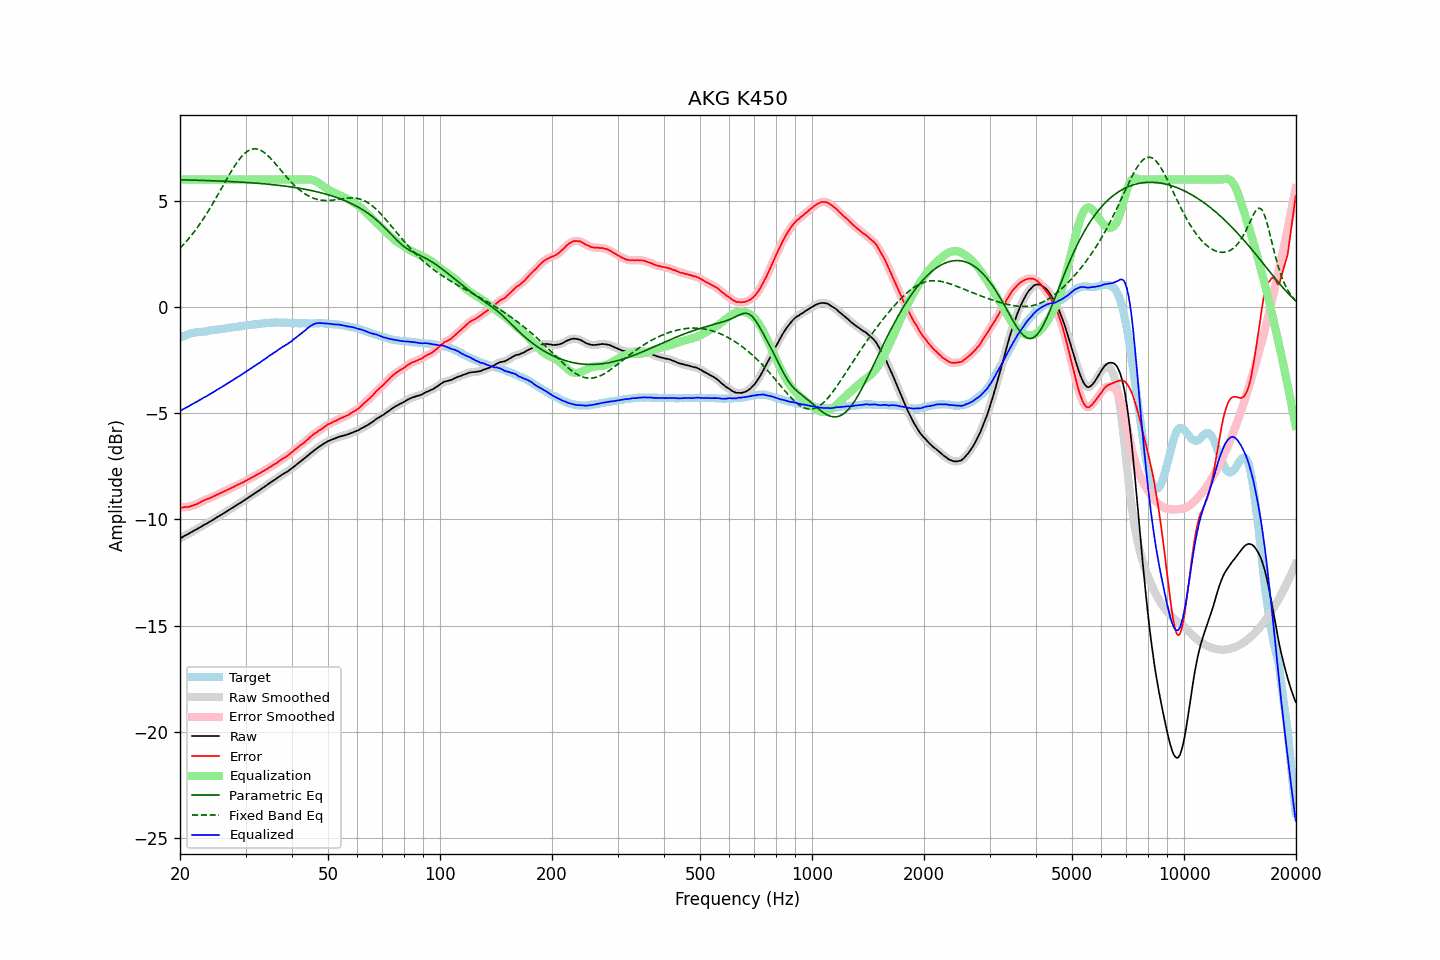

Data behind this chart, as committed beside it:
frequency, raw, error, smoothed, error_smoothed, equalization, parametric_eq, fixed_band_eq, equalized_raw, equalized_smoothed, target
20.00, -10.90, -9.45, -10.90, -9.45, 6.00, 5.99, 2.76, -4.90, -4.90, -1.45
20.20, -10.86, -9.45, -10.85, -9.44, 6.00, 5.99, 2.84, -4.86, -4.85, -1.41
20.40, -10.81, -9.43, -10.81, -9.43, 6.00, 5.99, 2.92, -4.81, -4.81, -1.37
20.61, -10.77, -9.41, -10.77, -9.42, 6.00, 5.98, 3.01, -4.77, -4.77, -1.35
20.81, -10.73, -9.41, -10.73, -9.42, 6.00, 5.98, 3.09, -4.73, -4.73, -1.31
21.02, -10.69, -9.41, -10.69, -9.41, 6.00, 5.98, 3.18, -4.69, -4.69, -1.27
21.23, -10.65, -9.39, -10.64, -9.39, 6.00, 5.98, 3.27, -4.65, -4.64, -1.25
21.44, -10.60, -9.36, -10.60, -9.37, 6.00, 5.98, 3.36, -4.60, -4.60, -1.23
21.66, -10.56, -9.34, -10.56, -9.34, 6.00, 5.97, 3.46, -4.56, -4.56, -1.22
21.87, -10.52, -9.31, -10.52, -9.32, 6.00, 5.97, 3.56, -4.52, -4.52, -1.20
22.09, -10.48, -9.29, -10.48, -9.29, 6.00, 5.97, 3.66, -4.48, -4.48, -1.19
22.31, -10.44, -9.26, -10.43, -9.26, 6.00, 5.97, 3.76, -4.44, -4.43, -1.18
22.54, -10.39, -9.21, -10.39, -9.22, 6.00, 5.97, 3.87, -4.39, -4.39, -1.18
22.76, -10.35, -9.18, -10.34, -9.18, 6.00, 5.96, 3.98, -4.35, -4.34, -1.17
22.99, -10.30, -9.13, -10.30, -9.14, 6.00, 5.96, 4.09, -4.30, -4.30, -1.17
23.22, -10.26, -9.10, -10.26, -9.10, 6.00, 5.96, 4.21, -4.26, -4.26, -1.16
23.45, -10.22, -9.07, -10.22, -9.07, 6.00, 5.96, 4.32, -4.22, -4.22, -1.15
23.69, -10.18, -9.04, -10.18, -9.04, 6.00, 5.95, 4.45, -4.18, -4.18, -1.14
23.92, -10.13, -9.01, -10.13, -9.01, 6.00, 5.95, 4.57, -4.13, -4.13, -1.12
24.16, -10.09, -8.99, -10.09, -8.98, 6.00, 5.95, 4.69, -4.09, -4.09, -1.10
24.40, -10.04, -8.95, -10.04, -8.95, 6.00, 5.94, 4.82, -4.04, -4.04, -1.09
24.65, -10.00, -8.91, -9.99, -8.91, 6.00, 5.94, 4.95, -4.00, -3.99, -1.09
24.89, -9.95, -8.88, -9.95, -8.87, 6.00, 5.94, 5.08, -3.95, -3.95, -1.07
25.14, -9.90, -8.84, -9.90, -8.84, 6.00, 5.94, 5.21, -3.90, -3.90, -1.06
25.39, -9.86, -8.80, -9.85, -8.80, 6.00, 5.93, 5.34, -3.86, -3.85, -1.05
25.65, -9.81, -8.76, -9.81, -8.77, 6.00, 5.93, 5.48, -3.81, -3.81, -1.04
25.91, -9.77, -8.73, -9.76, -8.73, 6.00, 5.93, 5.61, -3.77, -3.76, -1.03
26.16, -9.72, -8.69, -9.72, -8.69, 6.00, 5.92, 5.75, -3.72, -3.72, -1.02
26.43, -9.67, -8.65, -9.67, -8.66, 6.00, 5.92, 5.88, -3.67, -3.67, -1.02
26.69, -9.63, -8.63, -9.62, -8.62, 6.00, 5.92, 6.01, -3.63, -3.62, -1.00
26.96, -9.58, -8.59, -9.58, -8.59, 6.00, 5.91, 6.15, -3.58, -3.58, -0.99
27.23, -9.53, -8.55, -9.53, -8.55, 6.00, 5.91, 6.28, -3.53, -3.53, -0.98
27.50, -9.48, -8.52, -9.48, -8.52, 6.00, 5.90, 6.40, -3.48, -3.48, -0.96
27.77, -9.44, -8.48, -9.43, -8.48, 6.00, 5.90, 6.52, -3.44, -3.43, -0.96
28.05, -9.39, -8.45, -9.39, -8.44, 6.00, 5.90, 6.64, -3.39, -3.39, -0.94
28.33, -9.34, -8.40, -9.34, -8.40, 6.00, 5.89, 6.76, -3.34, -3.34, -0.94
28.62, -9.29, -8.37, -9.29, -8.37, 6.00, 5.89, 6.86, -3.29, -3.29, -0.92
28.90, -9.25, -8.33, -9.24, -8.33, 6.00, 5.88, 6.96, -3.25, -3.24, -0.91
29.19, -9.20, -8.29, -9.20, -8.30, 6.00, 5.88, 7.06, -3.20, -3.20, -0.90
29.48, -9.15, -8.26, -9.15, -8.26, 6.00, 5.87, 7.14, -3.15, -3.15, -0.89
29.78, -9.10, -8.22, -9.10, -8.22, 6.00, 5.87, 7.22, -3.10, -3.10, -0.88
30.08, -9.05, -8.18, -9.05, -8.18, 6.00, 5.86, 7.28, -3.05, -3.05, -0.87
30.38, -9.00, -8.14, -9.00, -8.14, 6.00, 5.86, 7.34, -3.00, -3.00, -0.86
30.68, -8.95, -8.10, -8.95, -8.10, 6.00, 5.85, 7.38, -2.95, -2.95, -0.85
30.99, -8.90, -8.06, -8.90, -8.06, 6.00, 5.85, 7.42, -2.90, -2.90, -0.84
31.30, -8.85, -8.01, -8.85, -8.02, 6.00, 5.84, 7.43, -2.85, -2.85, -0.83
31.61, -8.80, -7.98, -8.80, -7.98, 6.00, 5.84, 7.45, -2.80, -2.80, -0.81
31.93, -8.75, -7.93, -8.75, -7.93, 6.00, 5.83, 7.45, -2.75, -2.75, -0.82
32.24, -8.70, -7.89, -8.70, -7.89, 6.00, 5.83, 7.44, -2.70, -2.70, -0.81
32.57, -8.65, -7.85, -8.65, -7.85, 6.00, 5.82, 7.41, -2.65, -2.65, -0.80
32.89, -8.60, -7.82, -8.59, -7.81, 6.00, 5.81, 7.39, -2.60, -2.59, -0.78
33.22, -8.54, -7.75, -8.54, -7.76, 6.00, 5.81, 7.34, -2.54, -2.54, -0.78
33.55, -8.49, -7.72, -8.49, -7.72, 6.00, 5.80, 7.30, -2.49, -2.49, -0.76
33.89, -8.44, -7.67, -8.44, -7.67, 6.00, 5.79, 7.24, -2.44, -2.44, -0.77
34.23, -8.39, -7.64, -8.38, -7.63, 6.00, 5.79, 7.18, -2.39, -2.38, -0.75
34.57, -8.33, -7.58, -8.33, -7.58, 6.00, 5.78, 7.10, -2.33, -2.33, -0.75
34.92, -8.28, -7.54, -8.28, -7.54, 6.00, 5.77, 7.03, -2.28, -2.28, -0.74
35.27, -8.23, -7.49, -8.23, -7.49, 6.00, 5.77, 6.95, -2.23, -2.23, -0.73
35.62, -8.18, -7.44, -8.18, -7.44, 6.00, 5.76, 6.86, -2.18, -2.18, -0.74
35.97, -8.13, -7.39, -8.13, -7.40, 6.00, 5.75, 6.78, -2.13, -2.13, -0.74
... 635 more rows
